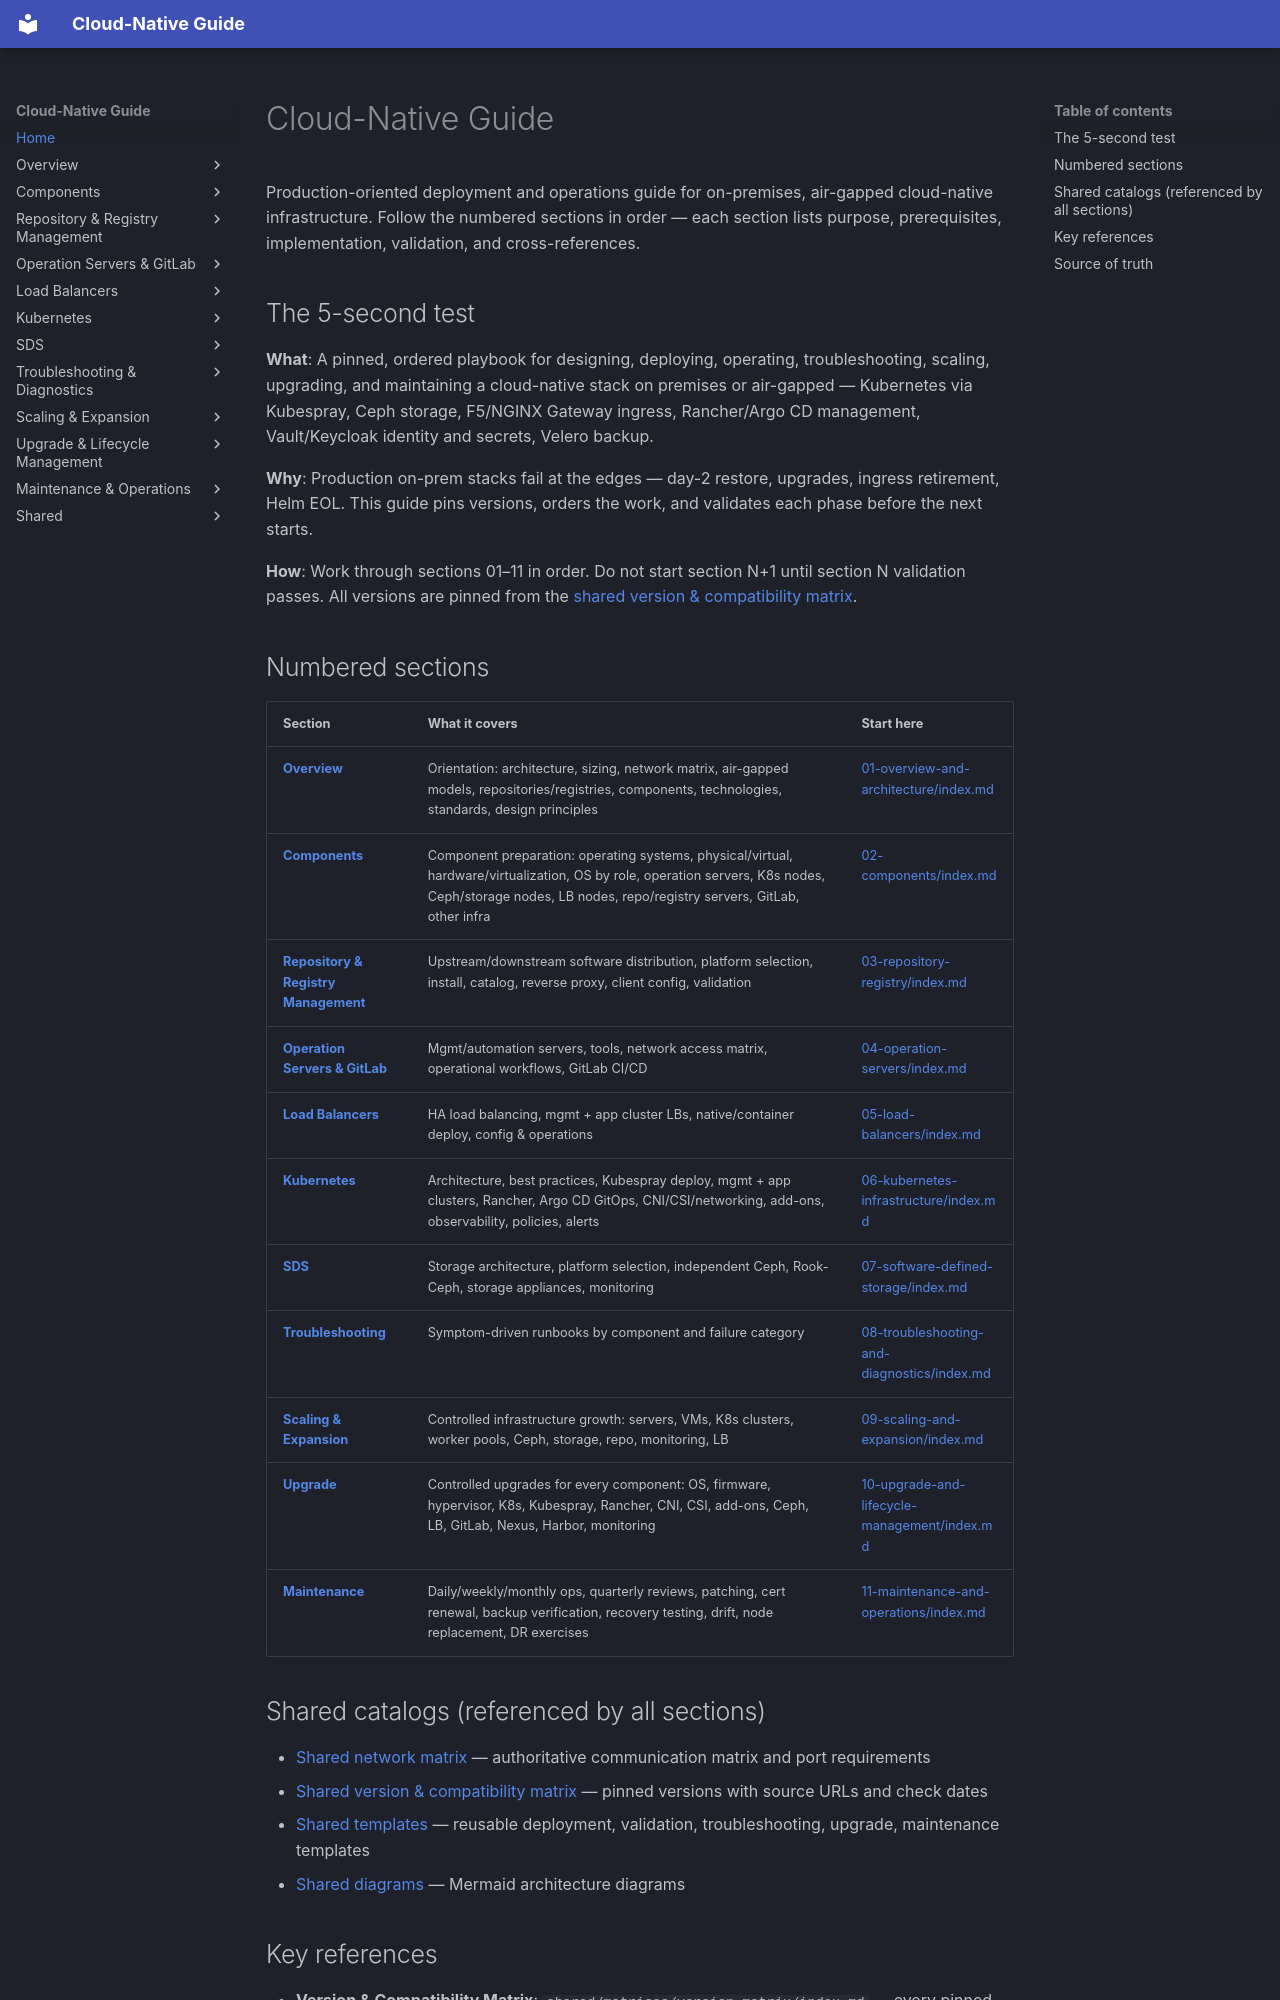

repository: DavoudTeimouri/cloud-native-guide · page: index.html · generator: mkdocs

# Cloud-Native Guide

Production-oriented deployment and operations guide for on-premises, air-gapped cloud-native infrastructure. Follow the numbered sections in order — each section lists purpose, prerequisites, implementation, validation, and cross-references.

## The 5-second test

**What**: A pinned, ordered playbook for designing, deploying, operating, troubleshooting, scaling, upgrading, and maintaining a cloud-native stack on premises or air-gapped — Kubernetes via Kubespray, Ceph storage, F5/NGINX Gateway ingress, Rancher/Argo CD management, Vault/Keycloak identity and secrets, Velero backup.

**Why**: Production on-prem stacks fail at the edges — day-2 restore, upgrades, ingress retirement, Helm EOL. This guide pins versions, orders the work, and validates each phase before the next starts.

**How**: Work through sections 01–11 in order. Do not start section N+1 until section N validation passes. All versions are pinned from the [shared version & compatibility matrix](shared/matrices/version-matrix/index.md).

## Numbered sections

| Section | What it covers | Start here |
|---|---|---|
| **[Overview](01-overview-and-architecture/index.md)** | Orientation: architecture, sizing, network matrix, air-gapped models, repositories/registries, components, technologies, standards, design principles | [01-overview-and-architecture/index.md](01-overview-and-architecture/index.md) |
| **[Components](02-components/index.md)** | Component preparation: operating systems, physical/virtual, hardware/virtualization, OS by role, operation servers, K8s nodes, Ceph/storage nodes, LB nodes, repo/registry servers, GitLab, other infra | [02-components/index.md](02-components/index.md) |
| **[Repository & Registry Management](03-repository-registry/index.md)** | Upstream/downstream software distribution, platform selection, install, catalog, reverse proxy, client config, validation | [03-repository-registry/index.md](03-repository-registry/index.md) |
| **[Operation Servers & GitLab](04-operation-servers/index.md)** | Mgmt/automation servers, tools, network access matrix, operational workflows, GitLab CI/CD | [04-operation-servers/index.md](04-operation-servers/index.md) |
| **[Load Balancers](05-load-balancers/index.md)** | HA load balancing, mgmt + app cluster LBs, native/container deploy, config & operations | [05-load-balancers/index.md](05-load-balancers/index.md) |
| **[Kubernetes](06-kubernetes-infrastructure/index.md)** | Architecture, best practices, Kubespray deploy, mgmt + app clusters, Rancher, Argo CD GitOps, CNI/CSI/networking, add-ons, observability, policies, alerts | [06-kubernetes-infrastructure/index.md](06-kubernetes-infrastructure/index.md) |
| **[SDS](07-software-defined-storage/index.md)** | Storage architecture, platform selection, independent Ceph, Rook-Ceph, storage appliances, monitoring | [07-software-defined-storage/index.md](07-software-defined-storage/index.md) |
| **[Troubleshooting](08-troubleshooting-and-diagnostics/index.md)** | Symptom-driven runbooks by component and failure category | [08-troubleshooting-and-diagnostics/index.md](08-troubleshooting-and-diagnostics/index.md) |
| **[Scaling & Expansion](09-scaling-and-expansion/index.md)** | Controlled infrastructure growth: servers, VMs, K8s clusters, worker pools, Ceph, storage, repo, monitoring, LB | [09-scaling-and-expansion/index.md](09-scaling-and-expansion/index.md) |
| **[Upgrade](10-upgrade-and-lifecycle-management/index.md)** | Controlled upgrades for every component: OS, firmware, hypervisor, K8s, Kubespray, Rancher, CNI, CSI, add-ons, Ceph, LB, GitLab, Nexus, Harbor, monitoring | [10-upgrade-and-lifecycle-management/index.md](10-upgrade-and-lifecycle-management/index.md) |
| **[Maintenance](11-maintenance-and-operations/index.md)** | Daily/weekly/monthly ops, quarterly reviews, patching, cert renewal, backup verification, recovery testing, drift, node replacement, DR exercises | [11-maintenance-and-operations/index.md](11-maintenance-and-operations/index.md) |
